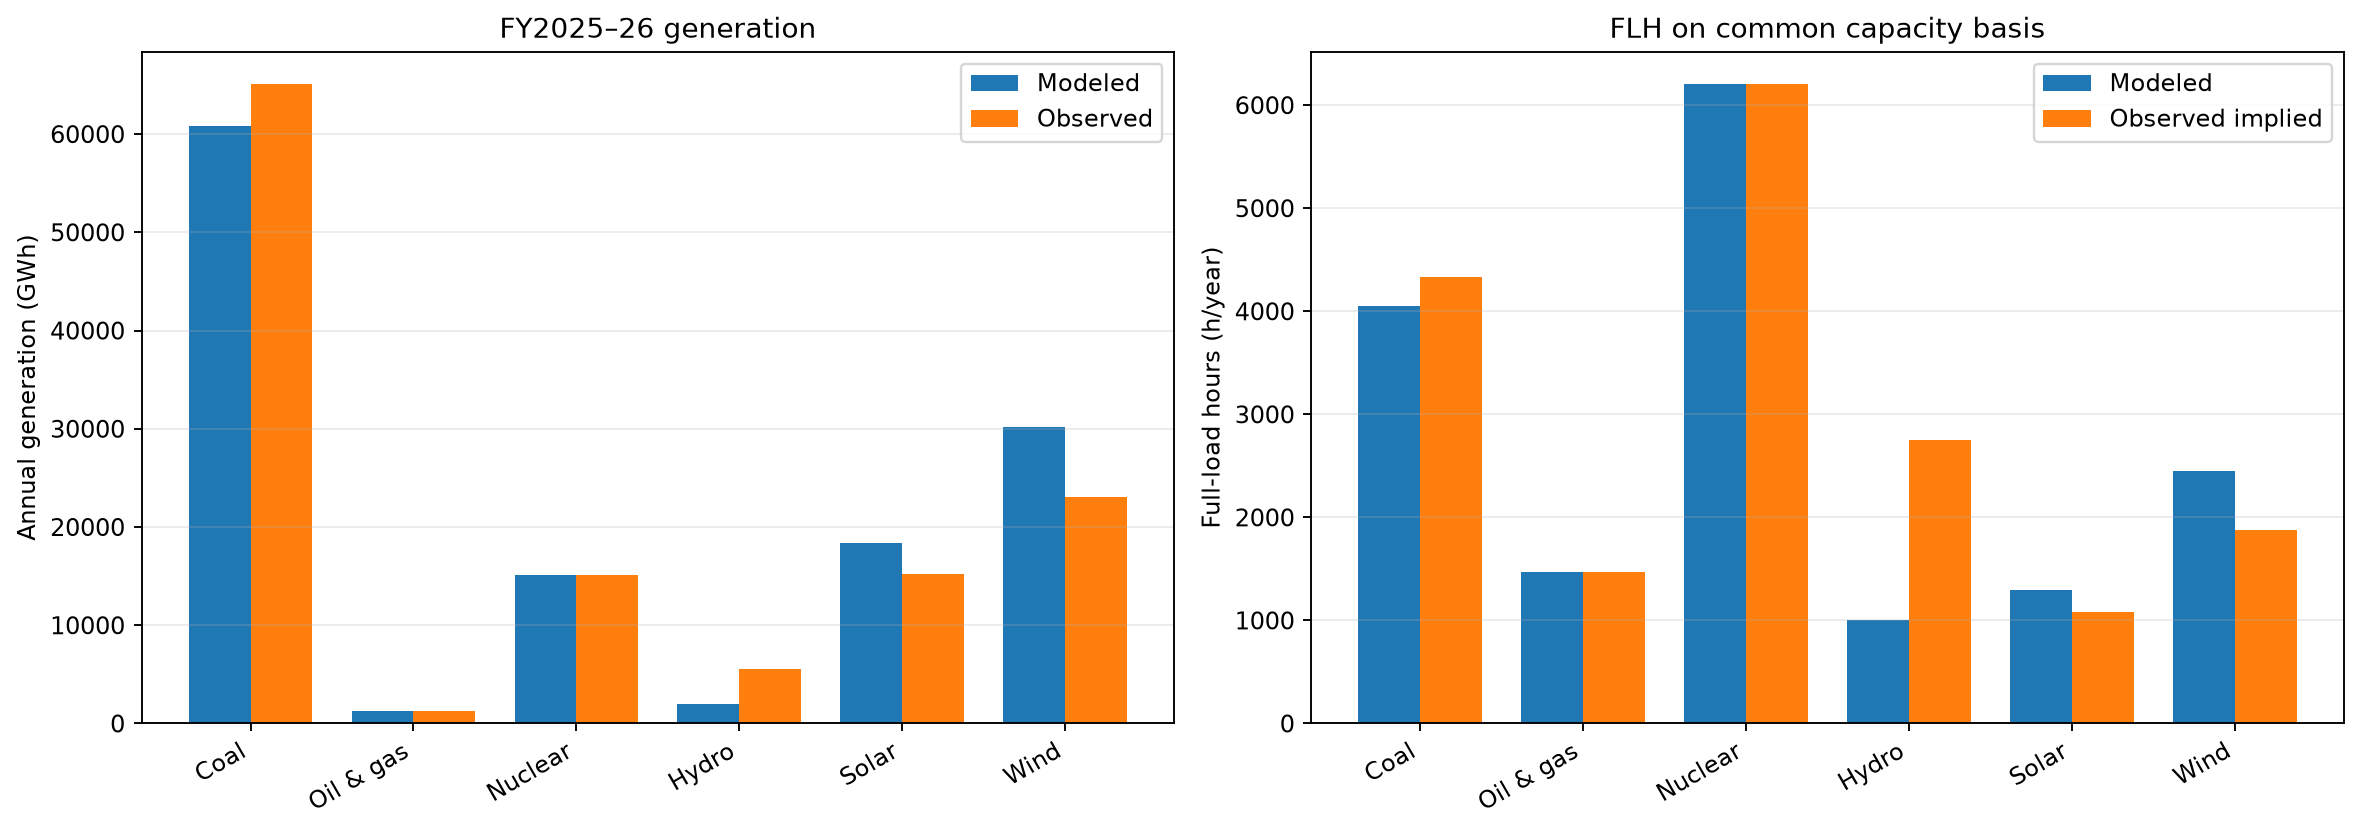

The table this chart was drawn from, first rows:
technology, installed_capacity_mw, modeled_generation_gwh, observed_generation_gwh, difference_gwh, difference_pct, modeled_flh, observed_implied_flh, flh_difference
coal, 15032, 60840, 65111, -4272, -6.561, 4047, 4331, -284.2
oil_gas, 844.6, 1241, 1241, -2.2737367544323206e-13, -1.831516979686915e-14, 1470, 1470, -2.2737367544323206e-13
nuclear, 2440, 15144, 15144, 0.0, 0.0, 6206, 6206, 0.0
hydro, 2013, 2013, 5538, -3526, -63.66, 999.7, 2751, -1751
solar, 14121, 18343, 15264, 3078, 20.17, 1299, 1081, 218
wind, 12299, 30177, 23087, 7090, 30.71, 2454, 1877, 576.4
